Run: headless pygame with SDL's dummy video driver; simulated clock (each Clock.tick advances the game by its frame time, no real sleeping); random seed 0; keys injected as events and as key.get_pressed() state; no mouse input.
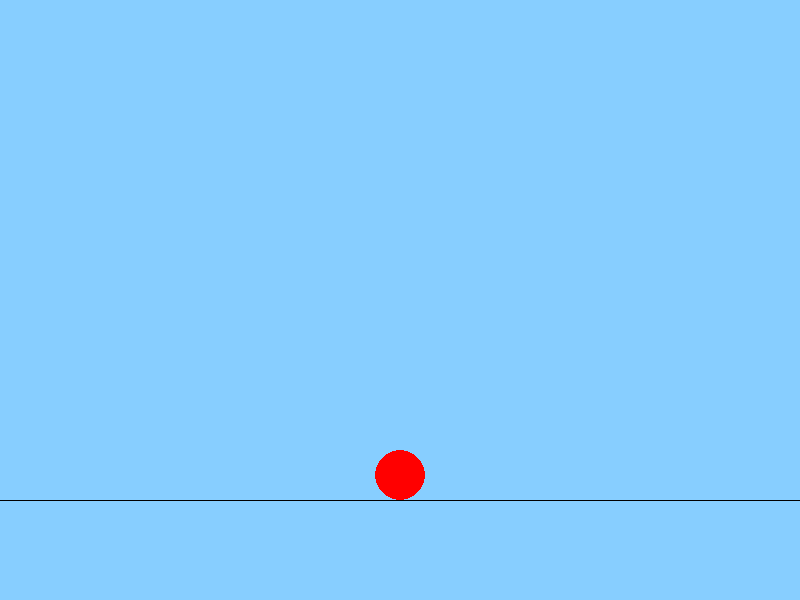
Frame 1 of 4 · flips 1–60 · no input
Frame 2 of 4 · flips 61–180 · tapped SPACE, RETURN · held RIGHT (→), D · screen unchanged from frame 1, image omitted
Frame 3 of 4 · flips 181–300 · held DOWN (↓), S · screen unchanged from frame 2, image omitted
Frame 4 of 4 · flips 301–420 · held LEFT (←), A, UP (↑), W · screen unchanged from frame 3, image omitted

The pygame program that drew these frames:

import pygame

BLEU_CIEL = (135, 206, 255)
 
FENETRE_LARGEUR = 800
FENETRE_HAUTEUR = 600

SOL_HAUTEUR = 500
LIMITE_MORT = 575

X = 0
Y = 1


def traite_entrees() :
   global fini
   for evenement in pygame.event.get():
      if evenement.type == pygame.QUIT:
         fini = True
      if evenement.type == pygame.KEYDOWN:
         if evenement.key == pygame.K_UP:
            saute(Obj)

def affiche_objet(fenetre, objet):
   pygame.draw.circle(fenetre, (255,0,0), objet['pos'], objet['rad'])

def newPos(objet):
   global temps_precedent, fini
   delai = temps_maintenant - temps_precedent
   
   objet['vit'][X] = objet['vit'][X] + objet['acc'][X] * delai
   objet['vit'][Y] = objet['vit'][Y] + objet['acc'][Y] * delai

   objet['pos'][X] = int(objet['pos'][X] + objet['vit'][X] * delai)
   objet['pos'][Y] = int(objet['pos'][Y] + objet['vit'][Y] * delai)
 
   temps_precedent = temps_maintenant
   
   
   if objet['pos'][Y] + objet['rad'] > LIMITE_MORT :
      fini = True
   if objet['pos'][Y] + objet['rad'] > SOL_HAUTEUR :
      objet['pos'][Y] = SOL_HAUTEUR - objet['rad']
      objet['vit'][Y] = 0

   if objet['pos'][X] > FENETRE_LARGEUR :
      objet['pos'][X] = 0
   elif objet['pos'][X] < 0 :
      objet['pos'][X] = FENETRE_LARGEUR

Obj = {'pos':[400,300], 'vit':[0,0], 'acc':[0,0.001], 'rad':25}

def saute(objet):
   if objet['pos'][Y] == SOL_HAUTEUR - objet['rad']:
      Obj['vit'][Y] = -0.5


pygame.init()

fenetre_taille = (FENETRE_LARGEUR, FENETRE_HAUTEUR)
fenetre = pygame.display.set_mode(fenetre_taille)
pygame.display.set_caption('Jeu')

fini = False
temps = pygame.time.Clock()
temps_precedent = 0

while not fini:
   traite_entrees()
 
   fenetre.fill(BLEU_CIEL)
   pygame.draw.line(fenetre, (0,0,0), (0, SOL_HAUTEUR), (FENETRE_LARGEUR, SOL_HAUTEUR))

   temps_maintenant = pygame.time.get_ticks()

   affiche_objet(fenetre, Obj)
   newPos(Obj)

   pygame.display.flip()

   temps.tick(50)

pygame.display.quit()
pygame.quit()
exit()
